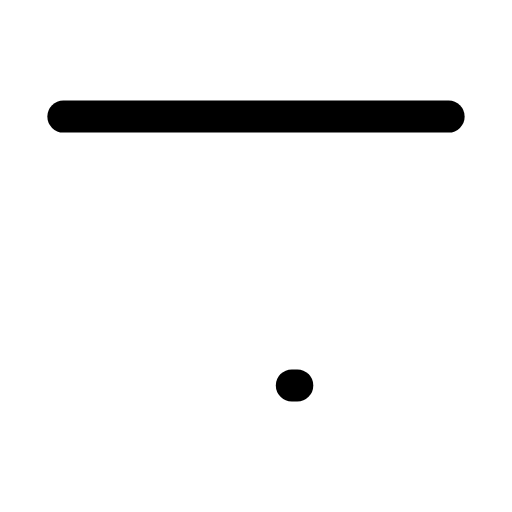
t = 0.00 s
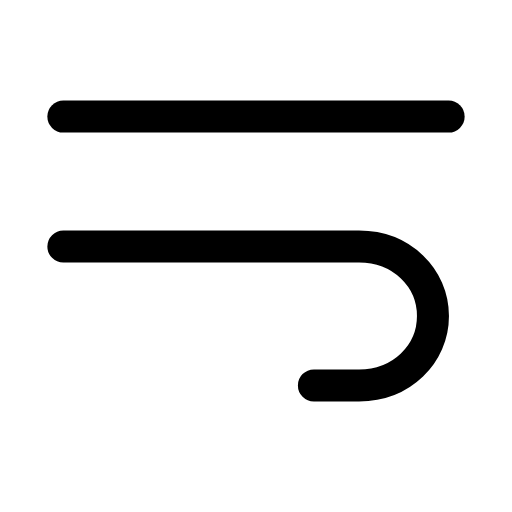
t = 0.33 s
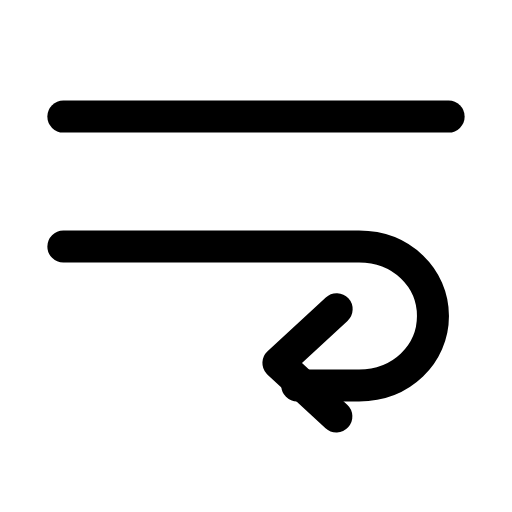
t = 0.64 s
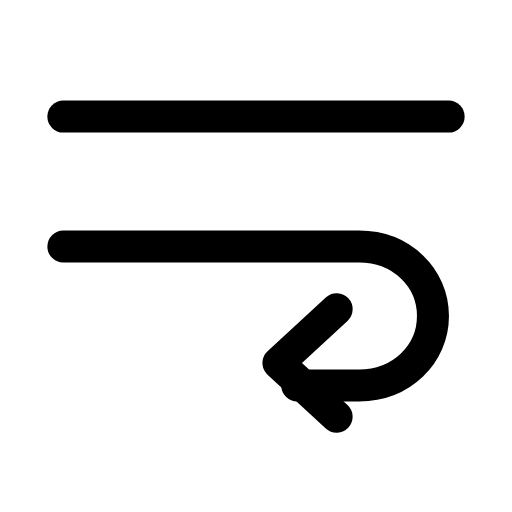
t = 0.93 s
t = 1.25 s: frame unchanged from t = 0.93 s, image omitted
t = 1.61 s: frame unchanged from t = 0.00 s, image omitted

The animated SVG that drew these frames (rendered in a browser with its animation timeline set to each time). Animation: 2 SMIL elements (animate=2); one cycle of 1.90 s, repeats indefinitely.

<svg xmlns="http://www.w3.org/2000/svg" width="24" height="24" viewBox="0 0 24 24" fill="none"><g transform="translate(-0.6 -0.625) scale(1.05)"><line stroke="currentColor" stroke-width="1.429" stroke-linecap="round" stroke-linejoin="round" fill="none" x1="3.4" x2="20.6" y1="5.8" y2="5.8"></line><path stroke="currentColor" stroke-width="1.429" stroke-linecap="round" stroke-linejoin="round" fill="none" d="M3.4 11.6L16.6 11.6C18.5 11.6 19.9 13 19.9 14.7S18.5 17.8 16.6 17.8L13.6 17.8" pathLength="1" stroke-dasharray="1"><animate attributeName="stroke-dashoffset" values="1;1;0;0;0;0;1;1;1" keyTimes="0;0.081;0.27;0.45;0.6;0.72;0.846;0.9;1" dur="1.9s" repeatCount="indefinite" calcMode="spline" keySplines="0.16 1 0.3 1;0.16 1 0.3 1;0.16 1 0.3 1;0.16 1 0.3 1;0.16 1 0.3 1;0.16 1 0.3 1;0.16 1 0.3 1;0.16 1 0.3 1"/></path><path stroke="currentColor" stroke-width="1.429" stroke-linecap="round" stroke-linejoin="round" fill="none" d="M15.6 14.4L13 16.8L15.6 19.2" pathLength="1" stroke-dasharray="1"><animate attributeName="stroke-dashoffset" values="1;1;0;0;0;0;1;1;1" keyTimes="0;0.261;0.36;0.45;0.6;0.66;0.726;0.9;1" dur="1.9s" repeatCount="indefinite" calcMode="spline" keySplines="0.16 1 0.3 1;0.16 1 0.3 1;0.16 1 0.3 1;0.16 1 0.3 1;0.16 1 0.3 1;0.16 1 0.3 1;0.16 1 0.3 1;0.16 1 0.3 1"/></path></g></svg>
